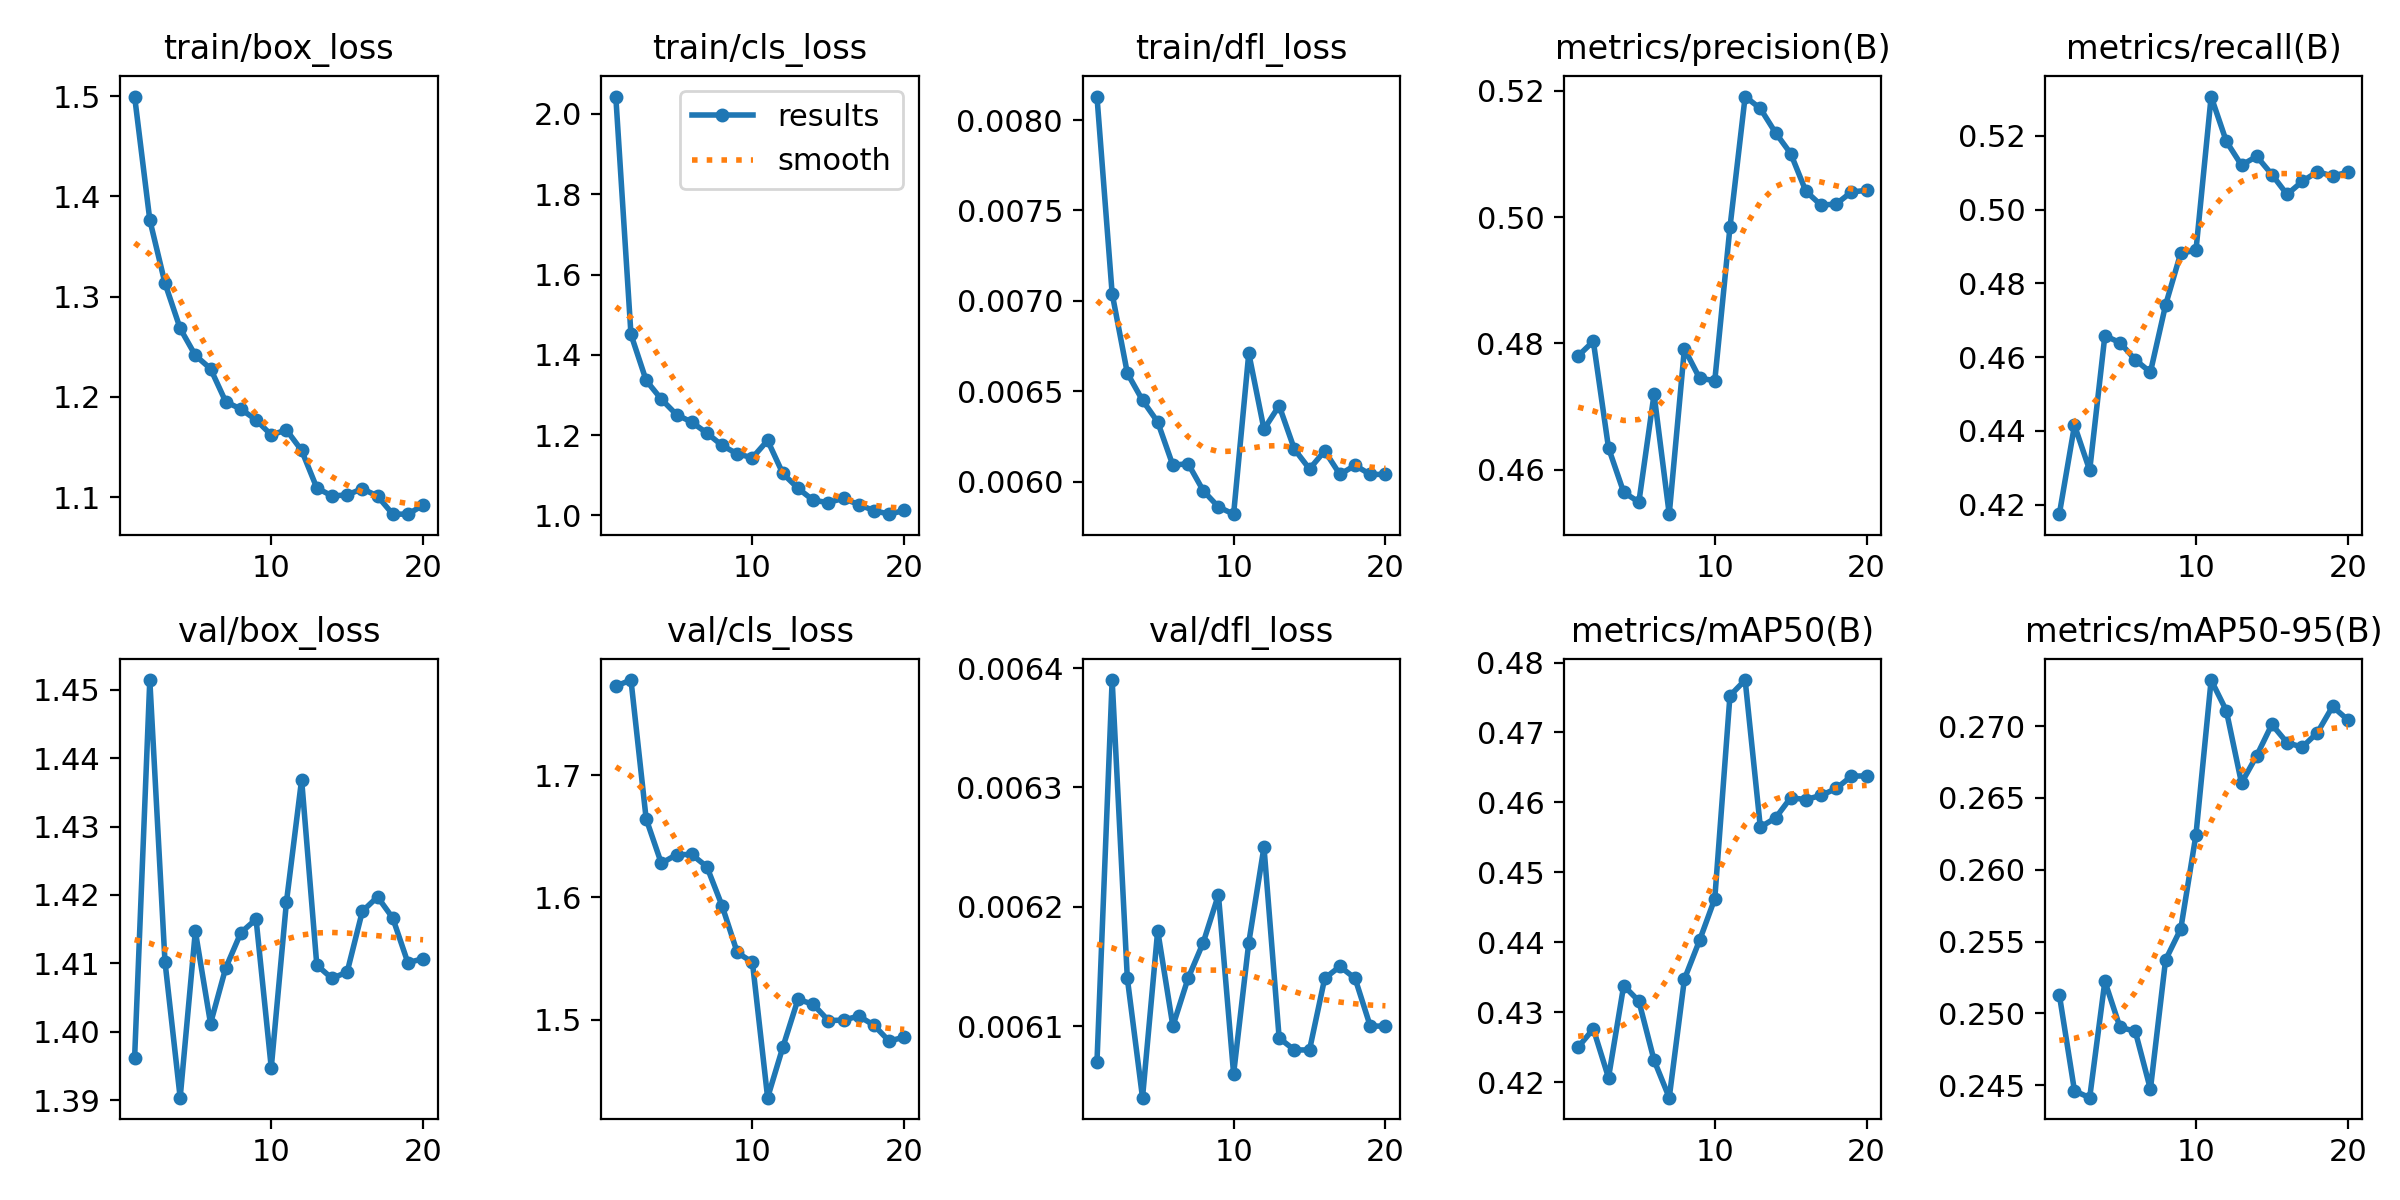

Source data for this figure (header and first rows):
epoch, time, train/box_loss, train/cls_loss, train/dfl_loss, metrics/precision(B), metrics/recall(B), metrics/mAP50(B), metrics/mAP50-95(B), val/box_loss, val/cls_loss, val/dfl_loss, lr/pg0, lr/pg1, lr/pg2
1, 6.395, 1.5, 2.043, 0.00813, 0.478, 0.4174, 0.425, 0.2513, 1.396, 1.773, 0.00607, 0.0001, 0.0001, 0.0001
2, 10.78, 1.377, 1.451, 0.00704, 0.4803, 0.4415, 0.4276, 0.2446, 1.451, 1.778, 0.00639, 9.93906e-05, 9.93906e-05, 9.93906e-05
3, 15.83, 1.313, 1.336, 0.0066, 0.4634, 0.4293, 0.4206, 0.2441, 1.41, 1.664, 0.00614, 9.75773e-05, 9.75773e-05, 9.75773e-05
4, 20.25, 1.268, 1.29, 0.00645, 0.4564, 0.4658, 0.4338, 0.2522, 1.39, 1.628, 0.00604, 9.46048e-05, 9.46048e-05, 9.46048e-05
5, 24.55, 1.241, 1.251, 0.00633, 0.4548, 0.4639, 0.4316, 0.249, 1.415, 1.635, 0.00618, 9.05463e-05, 9.05463e-05, 9.05463e-05
6, 28.83, 1.228, 1.233, 0.00609, 0.4719, 0.4593, 0.4231, 0.2488, 1.401, 1.635, 0.0061, 8.55018e-05, 8.55018e-05, 8.55018e-05
7, 33.08, 1.195, 1.205, 0.0061, 0.4529, 0.4559, 0.4178, 0.2447, 1.409, 1.625, 0.00614, 7.95954e-05, 7.95954e-05, 7.95954e-05
8, 37.3, 1.188, 1.174, 0.00595, 0.4792, 0.4741, 0.4347, 0.2537, 1.414, 1.593, 0.00617, 7.29725e-05, 7.29725e-05, 7.29725e-05
9, 41.78, 1.177, 1.153, 0.00586, 0.4745, 0.4882, 0.4403, 0.2559, 1.416, 1.555, 0.00621, 6.57963e-05, 6.57963e-05, 6.57963e-05
10, 46, 1.162, 1.144, 0.00582, 0.4741, 0.4889, 0.4462, 0.2624, 1.395, 1.547, 0.00606, 5.82435e-05, 5.82435e-05, 5.82435e-05
11, 51.36, 1.167, 1.187, 0.00671, 0.4984, 0.5306, 0.4753, 0.2732, 1.419, 1.436, 0.00617, 5.05e-05, 5.05e-05, 5.05e-05
12, 55.51, 1.147, 1.105, 0.00629, 0.5191, 0.5185, 0.4775, 0.2711, 1.437, 1.477, 0.00625, 4.27565e-05, 4.27565e-05, 4.27565e-05
13, 59.62, 1.109, 1.068, 0.00642, 0.5172, 0.512, 0.4565, 0.266, 1.41, 1.517, 0.00609, 3.52037e-05, 3.52037e-05, 3.52037e-05
14, 63.93, 1.101, 1.038, 0.00618, 0.5134, 0.5144, 0.4578, 0.2679, 1.408, 1.513, 0.00608, 2.80275e-05, 2.80275e-05, 2.80275e-05
15, 68.04, 1.102, 1.032, 0.00607, 0.5101, 0.5095, 0.4607, 0.2701, 1.409, 1.499, 0.00608, 2.14046e-05, 2.14046e-05, 2.14046e-05
16, 72.17, 1.108, 1.043, 0.00617, 0.5041, 0.5041, 0.4604, 0.2688, 1.418, 1.5, 0.00614, 1.54982e-05, 1.54982e-05, 1.54982e-05
17, 76.31, 1.101, 1.027, 0.00604, 0.5019, 0.5076, 0.461, 0.2685, 1.42, 1.503, 0.00615, 1.04537e-05, 1.04537e-05, 1.04537e-05
18, 80.45, 1.083, 1.012, 0.00609, 0.5021, 0.5103, 0.462, 0.2696, 1.417, 1.496, 0.00614, 6.39518e-06, 6.39518e-06, 6.39518e-06
19, 84.59, 1.083, 1.003, 0.00604, 0.504, 0.5091, 0.4637, 0.2714, 1.41, 1.483, 0.0061, 3.4227e-06, 3.4227e-06, 3.4227e-06
20, 88.89, 1.092, 1.012, 0.00604, 0.5042, 0.5101, 0.4638, 0.2704, 1.411, 1.486, 0.0061, 1.60943e-06, 1.60943e-06, 1.60943e-06
